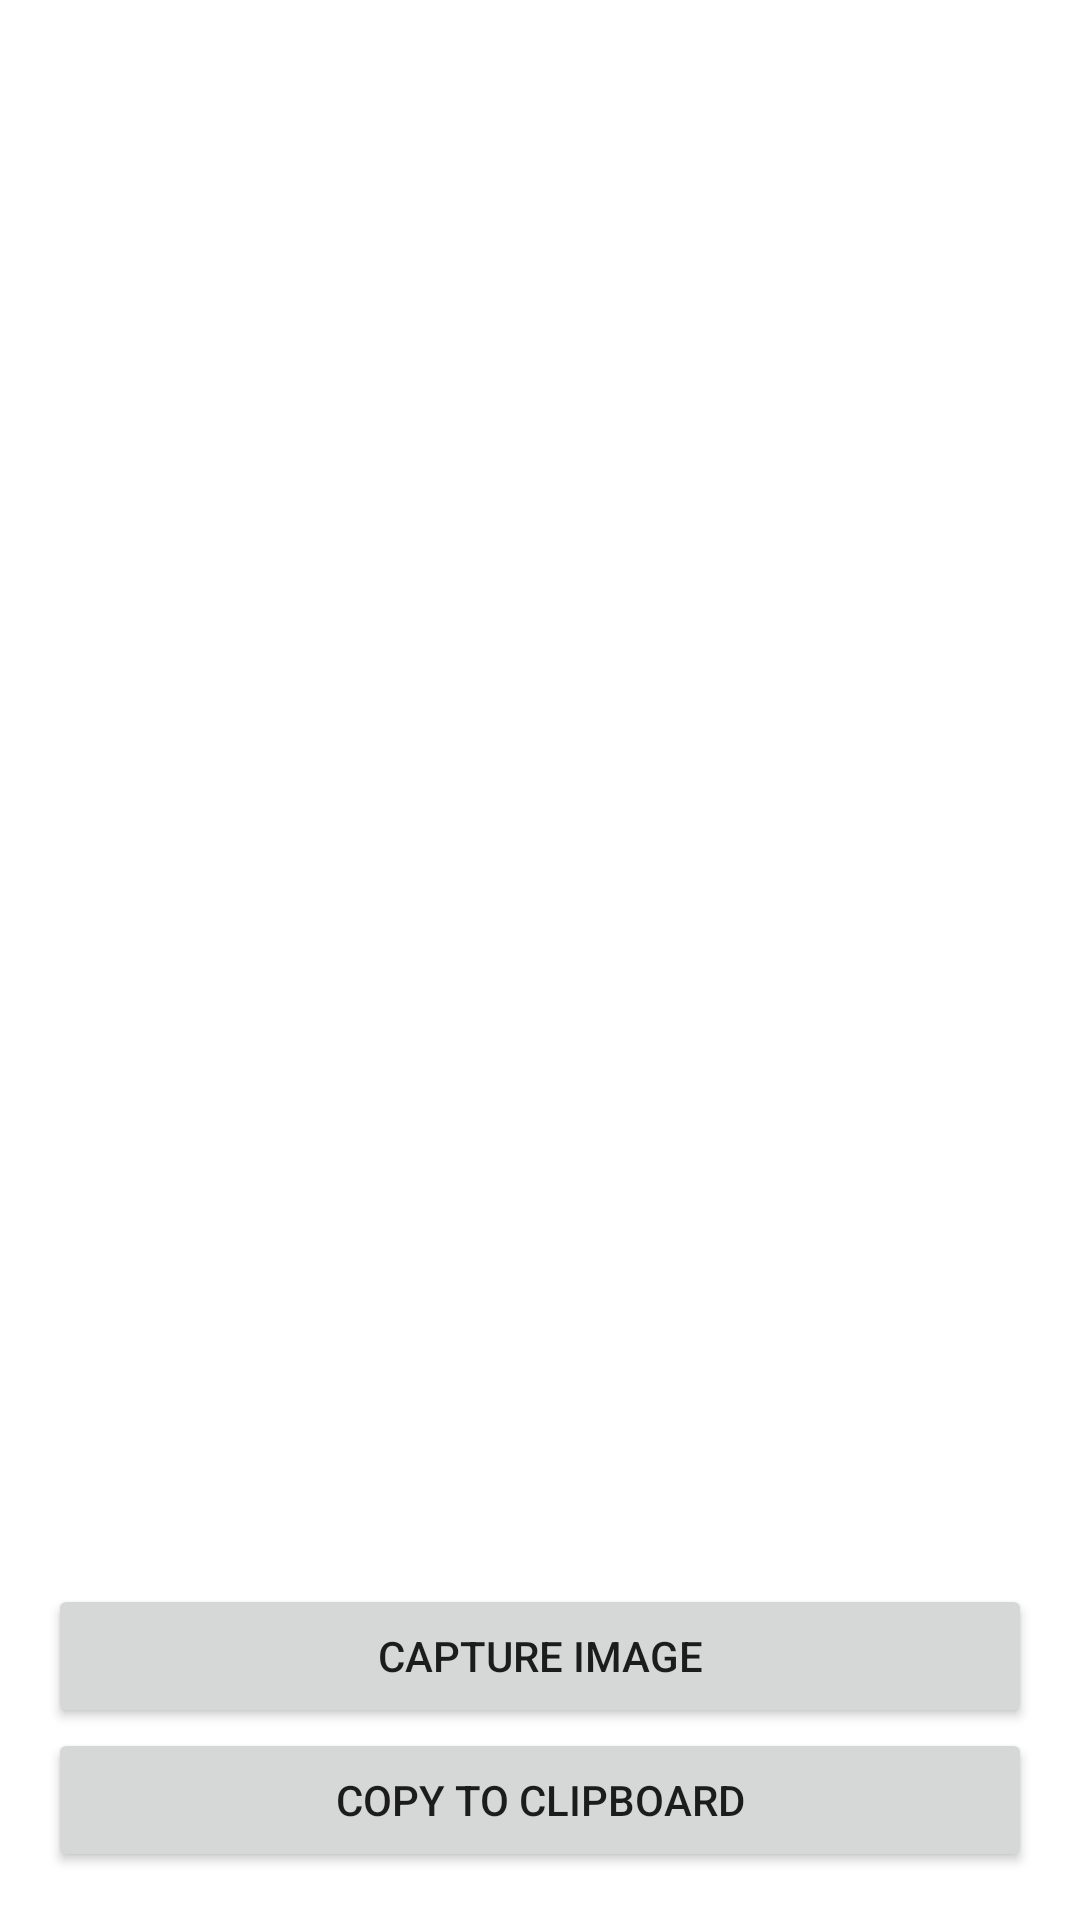

Write the Android layout XML for this screen, with the resource values it uses.
<!-- AndroidManifest.xml: application theme Theme.StudentNotes -->
<!-- res/layout/fragment_text_recognition.xml -->
<?xml version="1.0" encoding="utf-8"?>
<androidx.constraintlayout.widget.ConstraintLayout xmlns:android="http://schemas.android.com/apk/res/android"
    xmlns:app="http://schemas.android.com/apk/res-auto"
    xmlns:tools="http://schemas.android.com/tools"
    android:id="@+id/relativeLayout"
    android:layout_width="match_parent"
    android:layout_height="match_parent"
    android:layout_gravity="center"
    tools:context=".ui.editor.TextRecognitionFragment">

    <ImageView
        android:id="@+id/imageView"
        android:layout_width="match_parent"
        android:layout_height="0dp"
        android:layout_marginStart="16dp"
        android:layout_marginTop="16dp"
        android:layout_marginEnd="16dp"
        android:layout_marginBottom="16dp"
        app:layout_constraintBottom_toTopOf="@+id/textScrollView"
        app:layout_constraintEnd_toEndOf="parent"
        app:layout_constraintStart_toStartOf="parent"
        app:layout_constraintTop_toTopOf="parent"
        android:contentDescription="@string/capture_image"/>

    <Button
        android:id="@+id/detectTextButton"
        android:layout_width="0dp"
        android:layout_height="wrap_content"
        android:layout_marginStart="16dp"
        android:layout_marginEnd="16dp"
        android:text="@string/convert_to_text"
        app:layout_constraintBottom_toTopOf="@+id/copyTestButton"
        app:layout_constraintEnd_toEndOf="parent"
        app:layout_constraintStart_toStartOf="parent"
        android:visibility="gone"/>

    <Button
        android:id="@+id/captureImageButton"
        android:layout_width="0dp"
        android:layout_height="wrap_content"
        android:layout_marginStart="16dp"
        android:layout_marginEnd="16dp"
        android:text="@string/capture_image"
        app:layout_constraintBottom_toTopOf="@+id/detectTextButton"
        app:layout_constraintEnd_toEndOf="parent"
        app:layout_constraintStart_toStartOf="parent" />

    <Button
        android:id="@+id/copyTestButton"
        android:layout_width="0dp"
        android:layout_height="wrap_content"
        android:layout_marginStart="16dp"
        android:layout_marginEnd="16dp"
        android:layout_marginBottom="16dp"
        android:text="@string/copy_to_clipboard"
        app:layout_constraintBottom_toBottomOf="parent"
        app:layout_constraintEnd_toEndOf="parent"
        app:layout_constraintStart_toStartOf="parent" />

    <ScrollView
        android:id="@+id/textScrollView"
        android:layout_width="wrap_content"
        android:layout_height="wrap_content"
        app:layout_constraintBottom_toTopOf="@+id/captureImageButton"
        app:layout_constraintEnd_toEndOf="parent"
        app:layout_constraintStart_toStartOf="parent"
        android:layout_marginStart="16dp"
        android:layout_marginEnd="16dp"
        android:layout_marginBottom="16dp">
        <TextView
            android:id="@+id/covertedTextDisplay"
            android:layout_width="wrap_content"
            android:layout_height="wrap_content"
            android:textSize="12sp" />
    </ScrollView>
</androidx.constraintlayout.widget.ConstraintLayout>
<!-- resources referenced by this layout -->
<resources>
  <string name="capture_image">Capture Image</string>
  <string name="convert_to_text">Convert to Text</string>
  <string name="copy_to_clipboard">Copy to clipboard</string>
  <style name="Theme.StudentNotes" parent="Theme.MaterialComponents.DayNight.DarkActionBar">
          
          <item name="colorPrimary">#267326</item>
          <item name="colorPrimaryVariant">#339933</item>
          <item name="colorOnPrimary">#8cd98c</item>
          
          <item name="colorSecondary">#123b12</item>
          <item name="colorSecondaryVariant">#339933</item>
          <item name="colorOnSecondary">@color/white</item>
          
          <item name="android:statusBarColor" tools:targetApi="l">?attr/colorPrimaryVariant</item>
          
      </style>
  <!-- not gathered from this repository: default colours our renderer supplied (Android Studio template values) -->
  <color name="white">#FFFFFFFF</color>
</resources>
